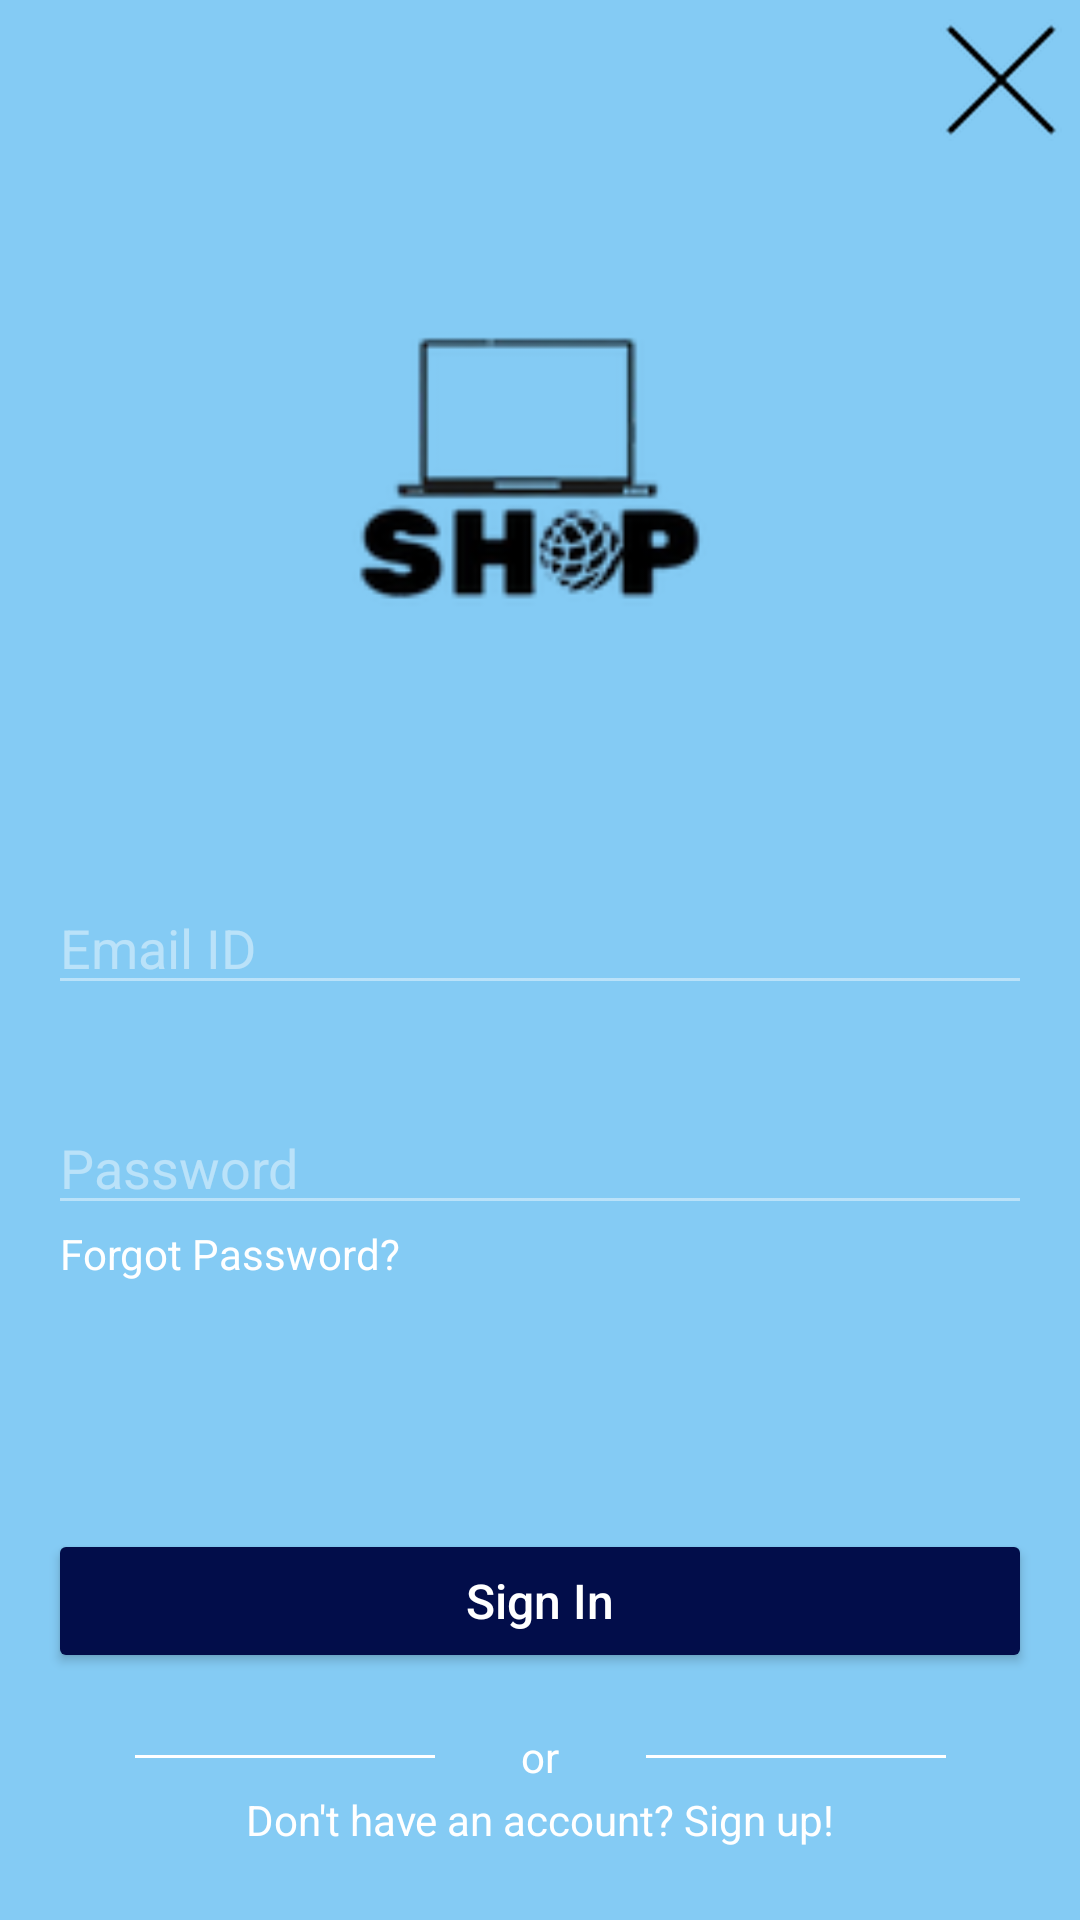

Android layout source for this screen:
<!-- AndroidManifest.xml: application theme Theme.TechShop -->
<!-- res/layout/fragment_signin.xml -->
<?xml version="1.0" encoding="utf-8"?>
<FrameLayout xmlns:android="http://schemas.android.com/apk/res/android"
    xmlns:app="http://schemas.android.com/apk/res-auto"
    xmlns:tools="http://schemas.android.com/tools"
    android:layout_width="match_parent"
    android:layout_height="match_parent"
    tools:context=".SigninFragment"
    android:background="@color/colorPrimary">

    <androidx.constraintlayout.widget.ConstraintLayout
        android:layout_width="match_parent"
        android:layout_height="match_parent">

        <ImageButton
            android:id="@+id/sign_up_close_btn"
            android:layout_width="53dp"
            android:layout_height="53dp"
            android:background="@android:color/transparent"
            android:padding="16dp"
            android:src="@mipmap/close_cross"
            app:layout_constraintEnd_toEndOf="parent"
            app:layout_constraintTop_toTopOf="parent">

        </ImageButton>

        <ImageView
            android:id="@+id/imageView"
            android:layout_width="212dp"
            android:layout_height="200dp"
            android:src="@mipmap/logo_rbg"
            app:layout_constraintBottom_toBottomOf="parent"
            app:layout_constraintEnd_toEndOf="parent"
            app:layout_constraintStart_toStartOf="parent"
            app:layout_constraintTop_toTopOf="parent"
            app:layout_constraintVertical_bias="0.13999999" />

        <EditText
            android:id="@+id/sign_up_email_id"
            android:layout_width="0dp"
            android:layout_height="wrap_content"
            android:layout_marginStart="16dp"
            android:layout_marginTop="32dp"
            android:layout_marginEnd="16dp"
            android:backgroundTint="#70ffffff"
            android:ems="10"
            android:hint="Email ID"
            android:inputType="textEmailAddress"
            android:textColor="@color/colorAccent"
            android:textColorHint="#70ffffff"
            app:layout_constraintEnd_toEndOf="parent"
            app:layout_constraintStart_toStartOf="parent"
            app:layout_constraintTop_toBottomOf="@+id/imageView" />

        <EditText
            android:id="@+id/sign_in_password"
            android:layout_width="0dp"
            android:layout_height="wrap_content"
            android:layout_marginStart="16dp"
            android:layout_marginTop="32dp"
            android:layout_marginEnd="16dp"
            android:backgroundTint="#70ffffff"
            android:ems="10"
            android:hint="Password"
            android:inputType="textPassword"
            android:textColor="@color/colorAccent"
            android:textColorHint="#70ffffff"
            app:layout_constraintEnd_toEndOf="parent"
            app:layout_constraintStart_toStartOf="parent"
            app:layout_constraintTop_toBottomOf="@+id/sign_up_email_id" />

        <TextView
            android:id="@+id/sign_in_forgot_password"
            android:layout_width="wrap_content"
            android:layout_height="wrap_content"
            android:layout_marginStart="4dp"
            android:text="Forgot Password?"
            android:textColor="@color/colorAccent"
            app:layout_constraintStart_toStartOf="@+id/sign_in_password"
            app:layout_constraintTop_toBottomOf="@+id/sign_in_password" />

        <Button
            android:id="@+id/sign_in_btn"
            android:layout_width="0dp"
            android:layout_height="wrap_content"
            android:layout_marginStart="16dp"
            android:layout_marginTop="8dp"
            android:layout_marginEnd="16dp"
            android:layout_marginBottom="8dp"
            android:backgroundTint="@color/btnBlue"
            android:text="Sign In"
            android:textAllCaps="false"
            android:textColor="@color/colorAccent"
            android:textSize="16sp"
            app:layout_constraintBottom_toBottomOf="parent"
            app:layout_constraintEnd_toEndOf="parent"
            app:layout_constraintStart_toStartOf="parent"
            app:layout_constraintTop_toBottomOf="@+id/sign_in_forgot_password" />

        <TextView
            android:id="@+id/textView2"
            android:layout_width="wrap_content"
            android:layout_height="wrap_content"
            android:layout_marginStart="8dp"
            android:layout_marginTop="16dp"
            android:layout_marginEnd="8dp"
            android:text="or"
            android:textColor="@color/colorAccent"
            app:layout_constraintBottom_toTopOf="@+id/tv_dont_have_an_account"
            app:layout_constraintEnd_toEndOf="parent"
            app:layout_constraintStart_toStartOf="parent"
            app:layout_constraintTop_toBottomOf="@+id/sign_in_btn" />

        <TextView
            android:id="@+id/tv_dont_have_an_account"
            android:layout_width="wrap_content"
            android:layout_height="wrap_content"
            android:layout_marginStart="8dp"
            android:layout_marginEnd="8dp"
            android:layout_marginBottom="24dp"
            android:text="Don't have an account? Sign up!"
            android:textColor="@color/colorAccent"
            app:layout_constraintBottom_toBottomOf="parent"
            app:layout_constraintEnd_toEndOf="parent"
            app:layout_constraintStart_toStartOf="parent" />

        <View
            android:id="@+id/divider"
            android:layout_width="100dp"
            android:layout_height="1dp"
            android:layout_marginStart="8dp"
            android:layout_marginEnd="8dp"
            android:background="@color/colorAccent"
            app:layout_constraintBottom_toBottomOf="@+id/textView2"
            app:layout_constraintEnd_toStartOf="@+id/textView2"
            app:layout_constraintStart_toStartOf="@+id/sign_in_btn"
            app:layout_constraintTop_toTopOf="@+id/textView2" />

        <View
            android:id="@+id/divider2"
            android:layout_width="100dp"
            android:layout_height="1dp"
            android:layout_marginStart="8dp"
            android:layout_marginEnd="8dp"
            android:background="@color/colorAccent"
            app:layout_constraintBottom_toBottomOf="@+id/textView2"
            app:layout_constraintEnd_toEndOf="@+id/sign_in_btn"
            app:layout_constraintStart_toEndOf="@+id/textView2"
            app:layout_constraintTop_toTopOf="@+id/textView2" />

        <ProgressBar
            android:id="@+id/sign_in_progressbar"
            style="?android:attr/progressBarStyle"
            android:layout_width="40dp"
            android:layout_height="40dp"
            android:layout_marginStart="8dp"
            android:layout_marginEnd="8dp"
            android:visibility="invisible"
            app:layout_constraintBottom_toTopOf="@+id/sign_in_btn"
            app:layout_constraintEnd_toEndOf="parent"
            app:layout_constraintStart_toStartOf="parent"
            app:layout_constraintTop_toBottomOf="@+id/sign_in_password" />


    </androidx.constraintlayout.widget.ConstraintLayout>


</FrameLayout>
<!-- resources referenced by this layout -->
<resources>
  <color name="btnBlue">#020D4A</color>
  <color name="colorAccent">#FFFFFFFF</color>
  <color name="colorPrimary">#84CBF4</color>
  <!-- mipmap close_cross: png bitmap (mipmap-hdpi, 2079 bytes) -->
  <!-- mipmap logo_rbg: png bitmap (mipmap-hdpi, 2888 bytes) -->
  <style name="Theme.TechShop" parent="Theme.MaterialComponents.DayNight.NoActionBar">
          
          <item name="colorPrimary">@color/colorPrimary</item>
          <item name="colorPrimaryVariant">@color/purple_700</item>
          <item name="colorOnPrimary">@color/white</item>
          
          <item name="colorSecondary">@color/teal_200</item>
          <item name="colorSecondaryVariant">@color/teal_700</item>
          <item name="colorOnSecondary">@color/black</item>
          
          <item name="android:statusBarColor" tools:targetApi="l">?attr/colorPrimaryVariant</item>
          
      </style>
  <color name="purple_700">#FF3700B3</color>
  <color name="white">#FFFFFFFF</color>
  <color name="teal_200">#FF03DAC5</color>
  <color name="teal_700">#CE0000</color>     //#FF018786
  <color name="black">#FF000000</color>
</resources>
